Photos from the image-classification dataset "processed" in the GitHub repository bou-eng/car_body_classifier. Its 3 classes are: micro car, open wheel car, station wagon.

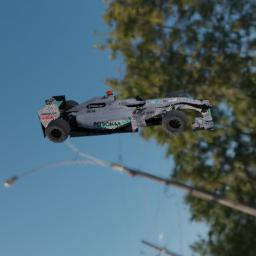
Label: open wheel car

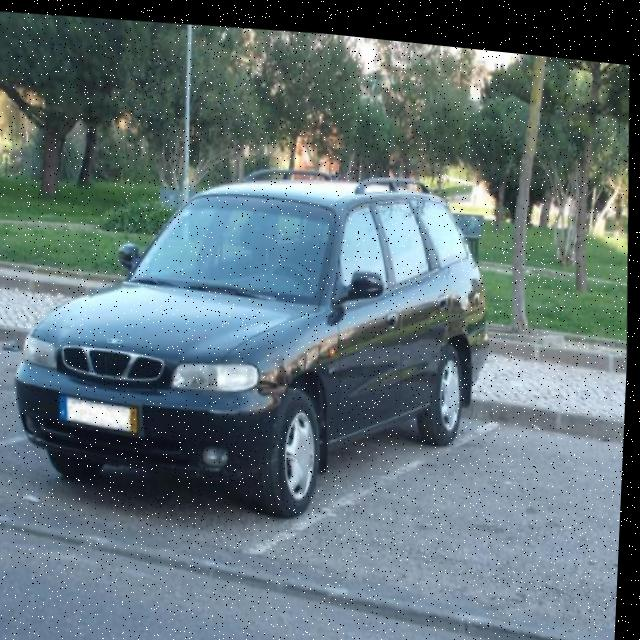
Label: station wagon

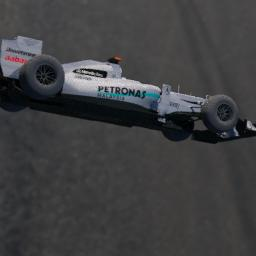
Label: open wheel car

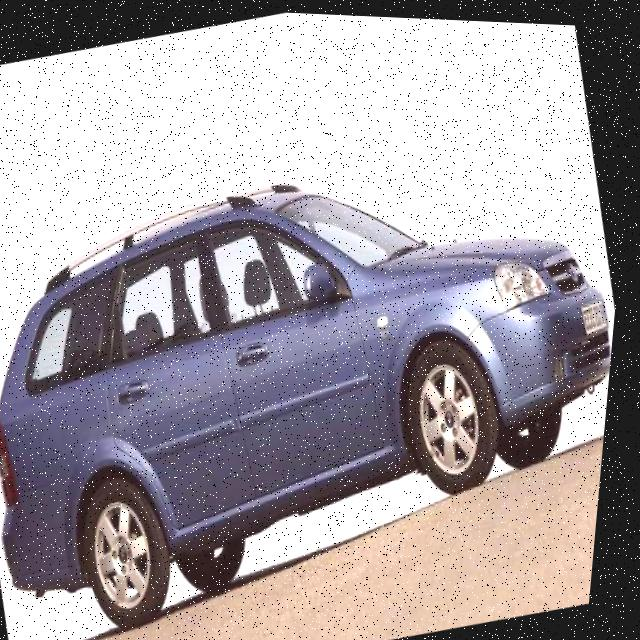
Label: station wagon

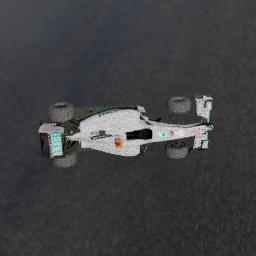
Label: open wheel car

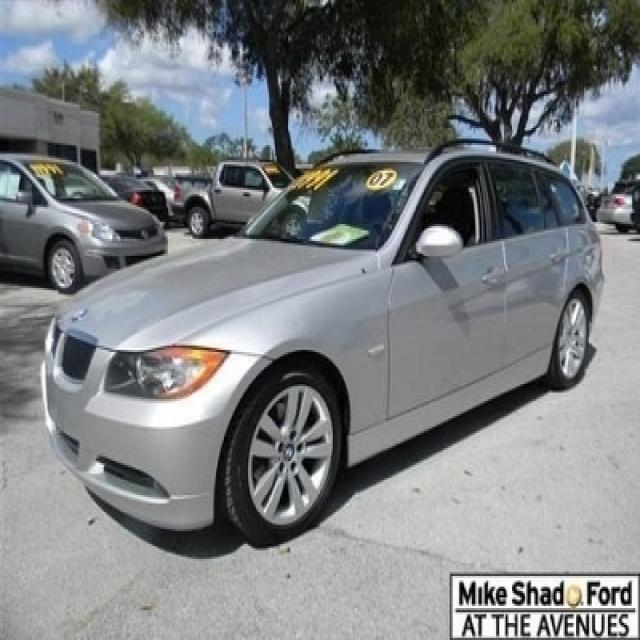
Label: station wagon
